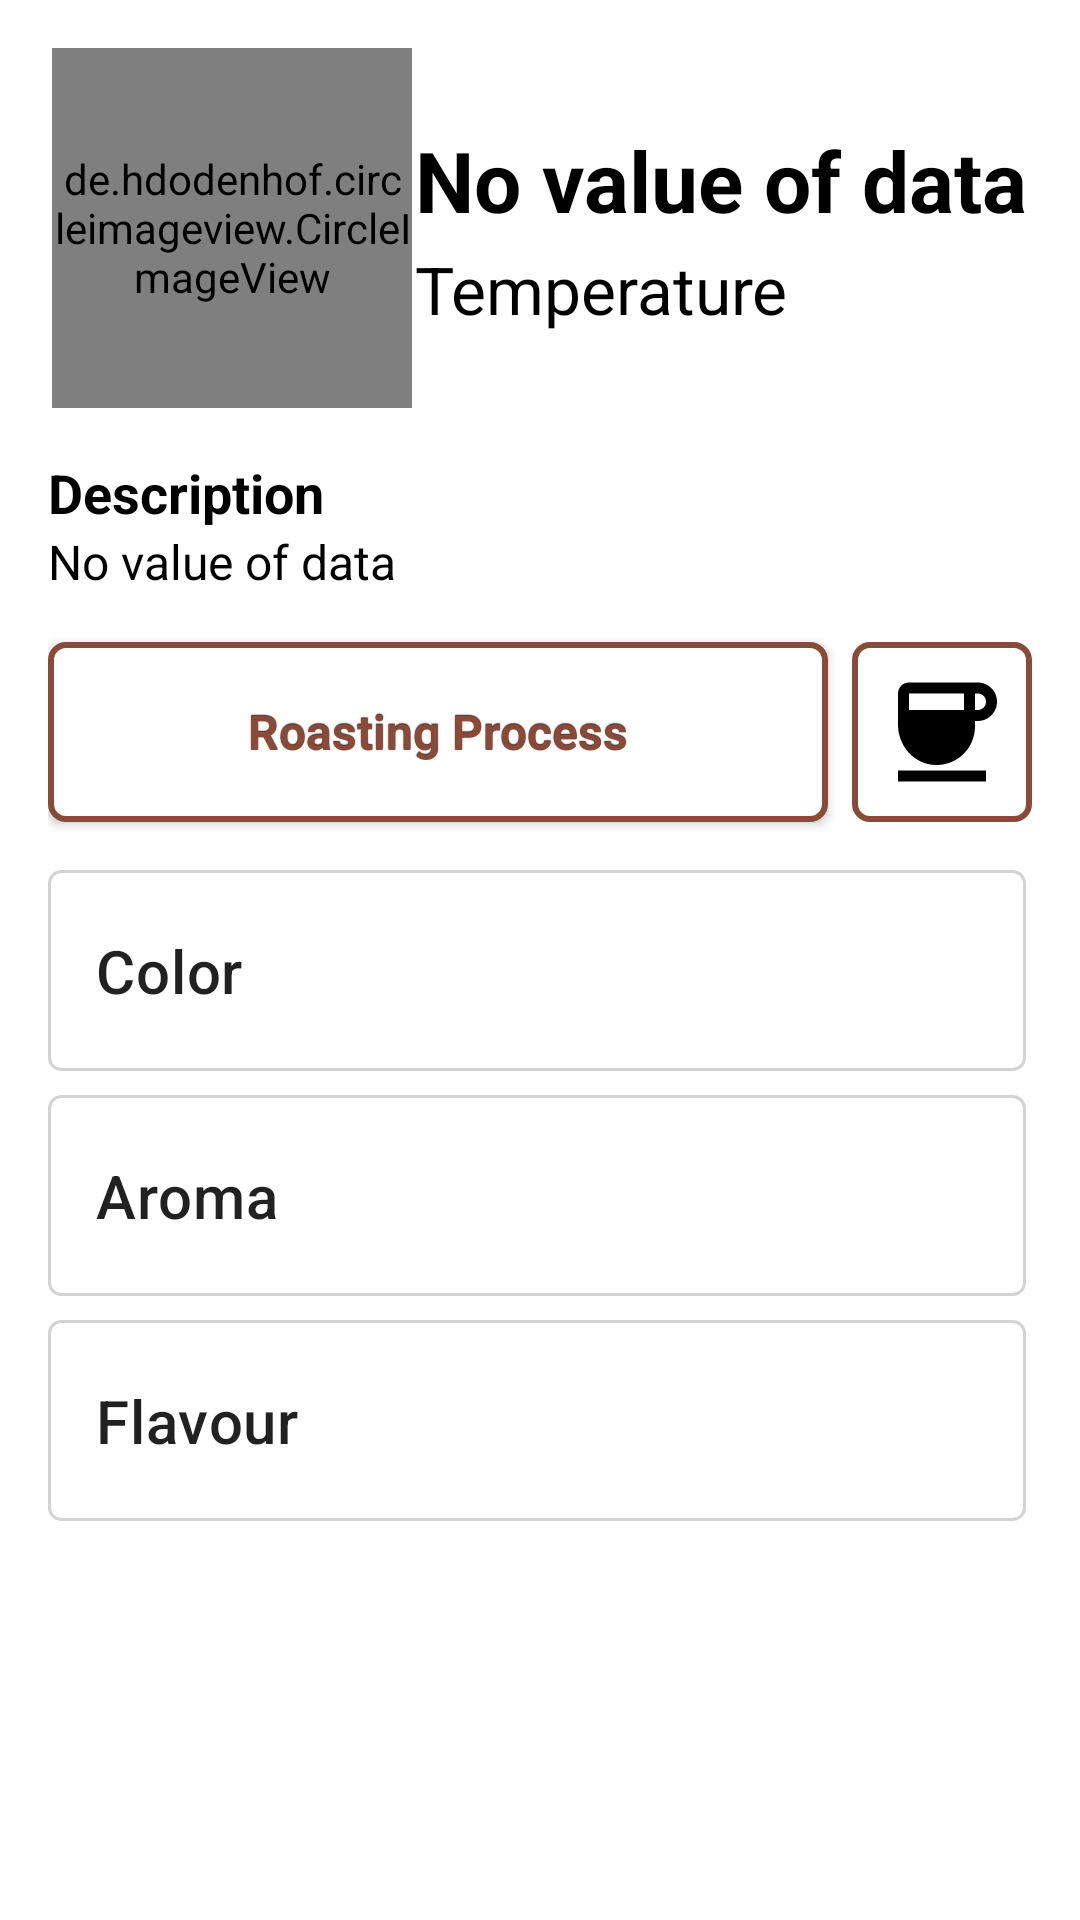

Produce the Android XML layout that renders to this screen, including the resource entries it uses.
<!-- AndroidManifest.xml: activity theme AppTheme.WithActionBar -->
<!-- res/layout/activity_detail_roasting.xml -->
<?xml version="1.0" encoding="utf-8"?>
<androidx.core.widget.NestedScrollView xmlns:android="http://schemas.android.com/apk/res/android"
    xmlns:app="http://schemas.android.com/apk/res-auto"
    xmlns:tools="http://schemas.android.com/tools"
    android:layout_width="match_parent"
    android:layout_height="match_parent">

    <androidx.constraintlayout.widget.ConstraintLayout
        android:layout_width="match_parent"
        android:layout_height="wrap_content"
        android:padding="@dimen/standard_padding"
        tools:context=".ui.menu.coffee.DetailCoffeeActivity">

        <de.hdodenhof.circleimageview.CircleImageView
            android:id="@+id/roastPhoto"
            android:layout_width="120dp"
            android:layout_height="120dp"
            android:src="@drawable/icon_add_photo"
            app:civ_border_width="2dp"
            app:layout_constraintEnd_toStartOf="@+id/linearLayout3"
            app:layout_constraintHorizontal_bias="0.5"
            app:layout_constraintStart_toStartOf="parent"
            app:layout_constraintTop_toTopOf="parent" />

        <LinearLayout
            android:id="@+id/linearLayout3"
            android:layout_width="wrap_content"
            android:layout_height="wrap_content"
            android:orientation="vertical"
            app:layout_constraintBottom_toBottomOf="@+id/roastPhoto"
            app:layout_constraintEnd_toEndOf="parent"
            app:layout_constraintHorizontal_bias="0.5"
            app:layout_constraintStart_toEndOf="@+id/roastPhoto"
            app:layout_constraintTop_toTopOf="@+id/roastPhoto">

            <TextView
                android:id="@+id/roastTitle"
                style="@style/Title1"
                android:layout_gravity="center"
                android:text="@string/tools_null_data"
                android:textStyle="bold"
                tools:text="@string/tools_roast" />

            <TextView
                android:id="@+id/roastTemperature"
                style="@style/Title2"
                android:layout_marginTop="3dp"
                android:text="@string/Temperature" />
        </LinearLayout>


        
        <TextView
            android:id="@+id/roastDescriptionTitle"
            style="@style/HeadlineText"
            android:layout_width="match_parent"
            android:layout_height="wrap_content"
            android:layout_marginTop="16dp"
            android:text="@string/tools_description"
            app:layout_constraintTop_toBottomOf="@+id/roastPhoto"
            tools:layout_editor_absoluteX="16dp" />

        <TextView
            android:id="@+id/roastDescription"
            style="@style/BodyText"
            android:layout_width="match_parent"
            android:layout_height="wrap_content"
            android:text="@string/tools_null_data"
            app:layout_constraintStart_toStartOf="parent"
            app:layout_constraintTop_toBottomOf="@+id/roastDescriptionTitle"
            tools:text="@string/tools_lorem_ipsum" />

        <com.google.android.material.button.MaterialButton
            android:id="@+id/buttonProcess"
            style="@style/ButtonWhiteBorder"
            android:layout_width="0dp"
            android:layout_height="60dp"
            android:layout_marginTop="16dp"
            android:layout_marginEnd="8dp"
            android:drawableEnd="@drawable/baseline_info_24"
            android:text="@string/button_process"
            app:backgroundTint="@null"
            app:layout_constraintEnd_toStartOf="@+id/imageButton"
            app:layout_constraintStart_toStartOf="parent"
            app:layout_constraintTop_toBottomOf="@+id/roastDescription" />

        <ImageView
            android:id="@+id/imageButton"
            style="@style/ButtonWhiteBorder"
            android:layout_width="0dp"
            android:layout_height="0dp"
            android:contentDescription="@string/tools_description"
            android:padding="8dp"
            android:src="@drawable/icon_coffee"
            app:layout_constraintBottom_toBottomOf="@+id/buttonProcess"
            app:layout_constraintDimensionRatio="1:1"
            app:layout_constraintEnd_toEndOf="parent"
            app:layout_constraintTop_toTopOf="@+id/buttonProcess" />

        
        <LinearLayout
            android:id="@+id/expandableColor"
            android:layout_width="match_parent"
            android:layout_height="wrap_content"
            android:layout_marginTop="16dp"
            android:background="@drawable/expandable_outline"
            android:orientation="vertical"
            android:padding="8dp"
            app:layout_constraintTop_toBottomOf="@+id/buttonProcess"
            tools:layout_editor_absoluteX="16dp">

            
            <TextView
                android:id="@+id/roastColorTitle"
                style="@style/TextAppearance.MaterialComponents.Headline6"
                android:layout_width="match_parent"
                android:layout_height="wrap_content"
                android:layout_gravity="start"
                android:clickable="true"
                android:focusable="true"
                android:paddingHorizontal="8dp"
                android:paddingVertical="12dp"
                android:text="@string/Color"
                app:drawableEndCompat="@drawable/icon_expand_more" />

            <View
                android:id="@+id/colorSeparatorLine"
                android:layout_width="match_parent"
                android:layout_height="1dp"
                android:layout_marginTop="8dp"
                android:background="@drawable/divider"
                android:visibility="gone" />

            
            <TextView
                android:id="@+id/roastColor"
                style="@style/TextAppearance.MaterialComponents.Body1"
                android:layout_width="match_parent"
                android:layout_height="wrap_content"
                android:paddingHorizontal="8dp"
                android:paddingVertical="4dp"
                android:visibility="gone" />
        </LinearLayout>

        
        <LinearLayout
            android:id="@+id/expandableAroma"
            android:layout_width="match_parent"
            android:layout_height="wrap_content"
            android:layout_marginTop="8dp"
            android:background="@drawable/expandable_outline"
            android:orientation="vertical"
            android:padding="8dp"
            app:layout_constraintTop_toBottomOf="@+id/expandableColor">

            
            <TextView
                android:id="@+id/roastAromaTitle"
                style="@style/TextAppearance.MaterialComponents.Headline6"
                android:layout_width="match_parent"
                android:layout_height="wrap_content"
                android:layout_gravity="start"
                android:clickable="true"
                android:focusable="true"
                android:paddingHorizontal="8dp"
                android:paddingVertical="12dp"
                android:text="@string/Aroma"
                app:drawableEndCompat="@drawable/icon_expand_more" />

            <View
                android:id="@+id/aromaSeparatorLine"
                android:layout_width="match_parent"
                android:layout_height="1dp"
                android:layout_marginTop="8dp"
                android:background="@drawable/divider"
                android:visibility="gone" />

            
            <TextView
                android:id="@+id/roastAroma"
                style="@style/TextAppearance.MaterialComponents.Body1"
                android:layout_width="match_parent"
                android:layout_height="wrap_content"
                android:paddingHorizontal="8dp"
                android:paddingVertical="4dp"
                android:visibility="gone" />
        </LinearLayout>

        
        <LinearLayout
            android:id="@+id/expandableFlavour"
            android:layout_width="match_parent"
            android:layout_height="wrap_content"
            android:layout_marginTop="8dp"
            android:background="@drawable/expandable_outline"
            android:orientation="vertical"
            android:padding="8dp"
            app:layout_constraintTop_toBottomOf="@+id/expandableAroma">

            
            <TextView
                android:id="@+id/roastFlavourTitle"
                style="@style/TextAppearance.MaterialComponents.Headline6"
                android:layout_width="match_parent"
                android:layout_height="wrap_content"
                android:layout_gravity="start"
                android:clickable="true"
                android:focusable="true"
                android:paddingHorizontal="8dp"
                android:paddingVertical="12dp"
                android:text="@string/Flavour"
                app:drawableEndCompat="@drawable/icon_expand_more" />

            <View
                android:id="@+id/flavourSeparatorLine"
                android:layout_width="match_parent"
                android:layout_height="1dp"
                android:layout_marginTop="8dp"
                android:background="@drawable/divider"
                android:visibility="gone" />

            
            <TextView
                android:id="@+id/roastFlavour"
                style="@style/TextAppearance.MaterialComponents.Body1"
                android:layout_width="match_parent"
                android:layout_height="wrap_content"
                android:paddingHorizontal="8dp"
                android:paddingVertical="4dp"
                android:visibility="gone" />
        </LinearLayout>


    </androidx.constraintlayout.widget.ConstraintLayout>
</androidx.core.widget.NestedScrollView>
<!-- resources referenced by this layout -->
<resources>
  <dimen name="standard_padding">16dp</dimen>
  <!-- drawable divider (drawable) -->
  <?xml version="1.0" encoding="utf-8"?>
  <shape xmlns:android="http://schemas.android.com/apk/res/android">
      <solid android:color="@color/grey" /> 
      <size android:height="1dp" /> 
  </shape>
  <!-- drawable expandable_outline (drawable) -->
  <?xml version="1.0" encoding="utf-8"?>
  <layer-list xmlns:android="http://schemas.android.com/apk/res/android">
      <item android:right="2dp">
          <shape android:shape="rectangle">
              <stroke
                  android:width="1dp"
                  android:color="@color/grey" /> 
              <corners android:radius="4dp" />
          </shape>
      </item>
  </layer-list>
  <string name="Aroma">Aroma</string>
  <string name="Color">Color</string>
  <string name="Flavour">Flavour</string>
  <string name="Temperature">Temperature</string>
  <string name="button_process">Roasting Process</string>
  <string name="tools_description">Description</string>
  <string name="tools_lorem_ipsum">Lorem ipsum dolor sit amet, consectetur adipiscing elit.</string>
  <string name="tools_null_data">No value of data</string>
  <string name="tools_roast">Roast</string>
  <style name="BodyText" parent="@android:style/Widget.TextView">
          <item name="android:layout_height">wrap_content</item>
          <item name="android:layout_width">wrap_content</item>
          <item name="android:textColor">@color/black</item>
          <item name="android:textSize">16sp</item>
      </style>
  <style name="HeadlineText" parent="@android:style/Widget.TextView">
          <item name="android:layout_height">wrap_content</item>
          <item name="android:layout_width">wrap_content</item>
          <item name="android:textColor">@color/black</item>
          <item name="android:textSize">18sp</item>
          <item name="android:textStyle">bold</item>
      </style>
  <style name="Title1" parent="@android:style/Widget.TextView">
          <item name="android:layout_height">wrap_content</item>
          <item name="android:layout_width">wrap_content</item>
          <item name="android:textColor">@color/black</item>
          <item name="android:textSize">28sp</item>
      </style>
  <style name="Title2" parent="@android:style/Widget.TextView">
          <item name="android:layout_height">wrap_content</item>
          <item name="android:layout_width">wrap_content</item>
          <item name="android:textColor">@color/black</item>
          <item name="android:textSize">22sp</item>
      </style>
  <style name="AppTheme.WithActionBar" parent="ActionBarTheme">
          <item name="windowActionBar">true</item>
          <item name="windowNoTitle">false</item>
      </style>
  <color name="grey">#D3D3D3</color>
  <color name="black">#FF000000</color>
  <color name="frame2">#884A39</color>
  <color name="frame3">#3F2320</color>
  <!-- drawable button_effect_disabled (drawable) -->
  <?xml version="1.0" encoding="utf-8"?>
  <shape xmlns:android="http://schemas.android.com/apk/res/android" android:shape="rectangle">
      <solid android:color="@color/grey"/>
      <corners android:radius="5dp"/>
      <stroke
          android:width="2dp"
          android:color="@color/frame2" />
  </shape>
  <!-- drawable button_effect_focused (drawable) -->
  <?xml version="1.0" encoding="utf-8"?>
  <shape xmlns:android="http://schemas.android.com/apk/res/android" android:shape="rectangle">
      <corners android:radius= "5dp" />
  </shape>
  <!-- drawable button_effect_enabled_white_border (drawable) -->
  <?xml version="1.0" encoding="utf-8"?>
  <shape xmlns:android="http://schemas.android.com/apk/res/android"
      android:shape="rectangle">
      <solid android:color="@color/white" />
      <corners android:radius="5dp" />
      <stroke
          android:width="2dp"
          android:color="@color/frame2" />
  </shape>
  <color name="white">#FFFFFFFF</color>
  <color name="teal_200">#FF03DAC5</color>
  <color name="teal_700">#FF018786</color>
</resources>
